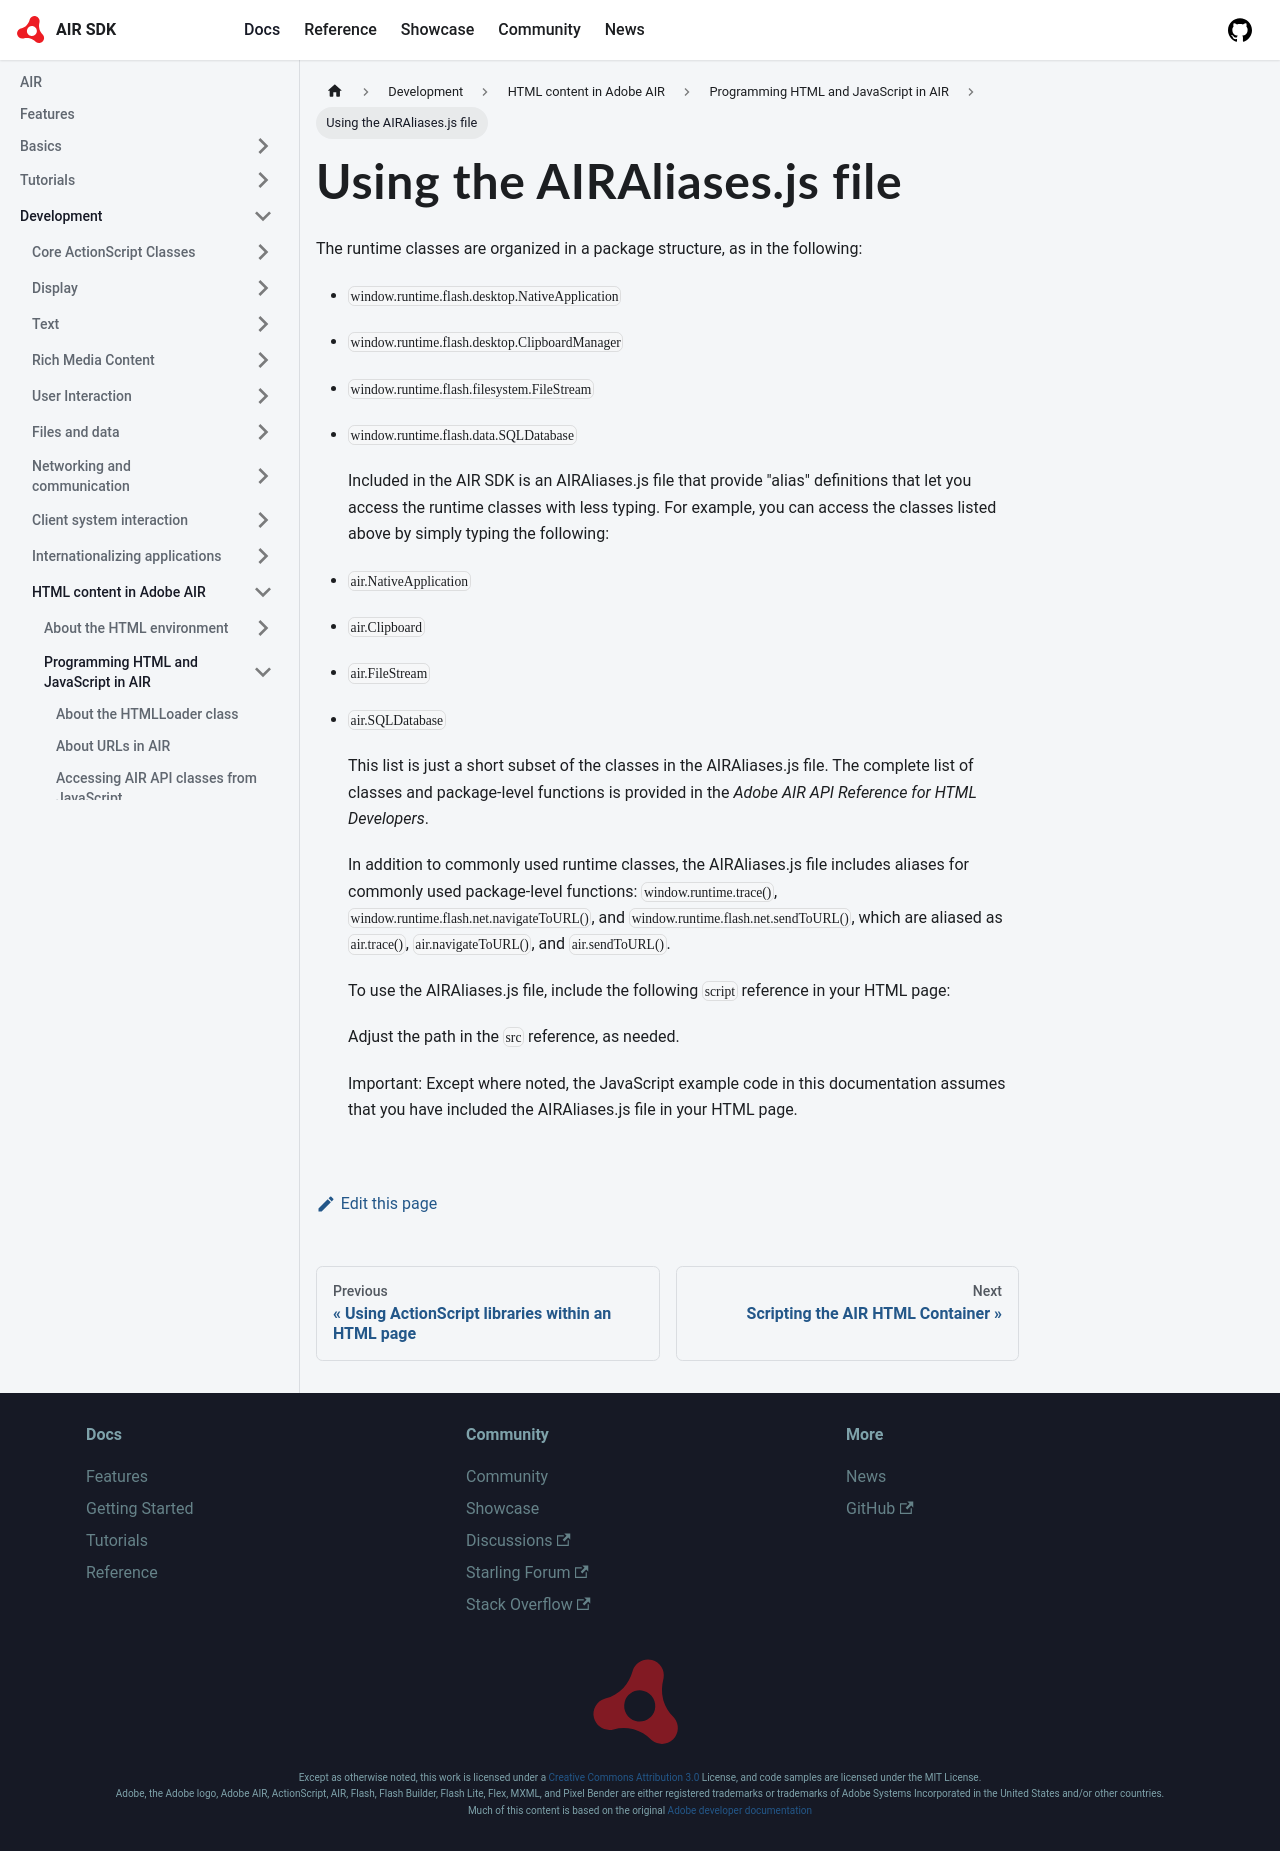

repository: airsdk/airsdk.dev · page: docs/development/html-content-in-air/programming-html-and-javascript-in-air/using-the-airaliases-js-file.html · generator: docusaurus

# Using the AIRAliases.js file

The runtime classes are organized in a package structure, as in the following:

- `window.runtime.flash.desktop.NativeApplication`

- `window.runtime.flash.desktop.ClipboardManager`

- `window.runtime.flash.filesystem.FileStream`

- `window.runtime.flash.data.SQLDatabase`

  Included in the AIR SDK is an AIRAliases.js file that provide "alias"
  definitions that let you access the runtime classes with less typing. For
  example, you can access the classes listed above by simply typing the
  following:

- `air.NativeApplication`

- `air.Clipboard`

- `air.FileStream`

- `air.SQLDatabase`

  This list is just a short subset of the classes in the AIRAliases.js file. The
  complete list of classes and package-level functions is provided in the _Adobe
  AIR API Reference for HTML Developers_.

  In addition to commonly used runtime classes, the AIRAliases.js file includes
  aliases for commonly used package-level functions: `window.runtime.trace()`,
  `window.runtime.flash.net.navigateToURL()`, and
  `window.runtime.flash.net.sendToURL()`, which are aliased as `air.trace()`,
  `air.navigateToURL()`, and `air.sendToURL()`.

  To use the AIRAliases.js file, include the following `script` reference in
  your HTML page:

      <script src="AIRAliases.js"></script>

  Adjust the path in the `src` reference, as needed.

  Important: Except where noted, the JavaScript example code in this
  documentation assumes that you have included the AIRAliases.js file in your
  HTML page.
